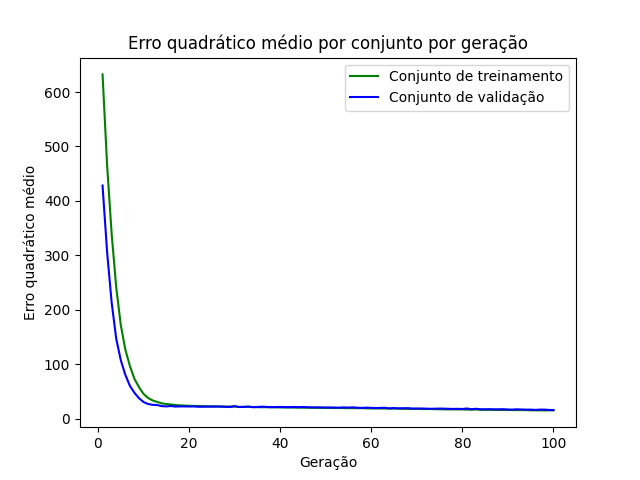

Data behind this chart, as committed beside it:
epoch, loss_train, loss_val
1, 632.5, 428.3
2, 465.8, 306.2
3, 339.2, 213.2
4, 241.7, 147
5, 172.1, 107.5
6, 126.9, 80.51
7, 96.74, 60.27
8, 72.94, 47.41
9, 57.87, 37.5
10, 45.31, 30.46
11, 37.9, 26.81
12, 33.36, 25.34
13, 30.54, 24.82
14, 28.11, 22.92
15, 26.71, 22.39
16, 25.97, 23.15
17, 24.85, 22.1
18, 24.34, 22.37
19, 23.87, 22.36
20, 23.57, 22.18
21, 23.32, 22.35
22, 23.07, 21.81
23, 22.82, 21.82
24, 22.68, 22
25, 22.56, 21.88
26, 22.23, 22.23
27, 22.13, 22.06
28, 21.9, 21.72
29, 22.04, 21.29
30, 22.16, 22.9
31, 21.44, 21.26
32, 21.42, 21.54
33, 21.64, 22.03
34, 21.12, 21.07
35, 21.12, 21.31
36, 20.87, 21.94
37, 20.95, 21.42
38, 20.84, 21.05
39, 20.83, 21.11
40, 20.54, 21.44
41, 20.41, 21.11
42, 20.57, 20.96
43, 20.23, 21.43
44, 20.21, 20.91
45, 20.08, 21.36
46, 19.95, 20.85
47, 19.93, 20.61
48, 19.84, 20.6
49, 19.69, 20.56
50, 19.59, 20.37
51, 19.58, 20.45
52, 19.42, 20.21
53, 19.43, 20.12
54, 19.34, 20.58
55, 19.23, 20.22
56, 19.19, 20.63
57, 19.08, 19.9
58, 19.21, 19.61
59, 18.78, 20.17
60, 18.71, 19.66
... 40 more rows
